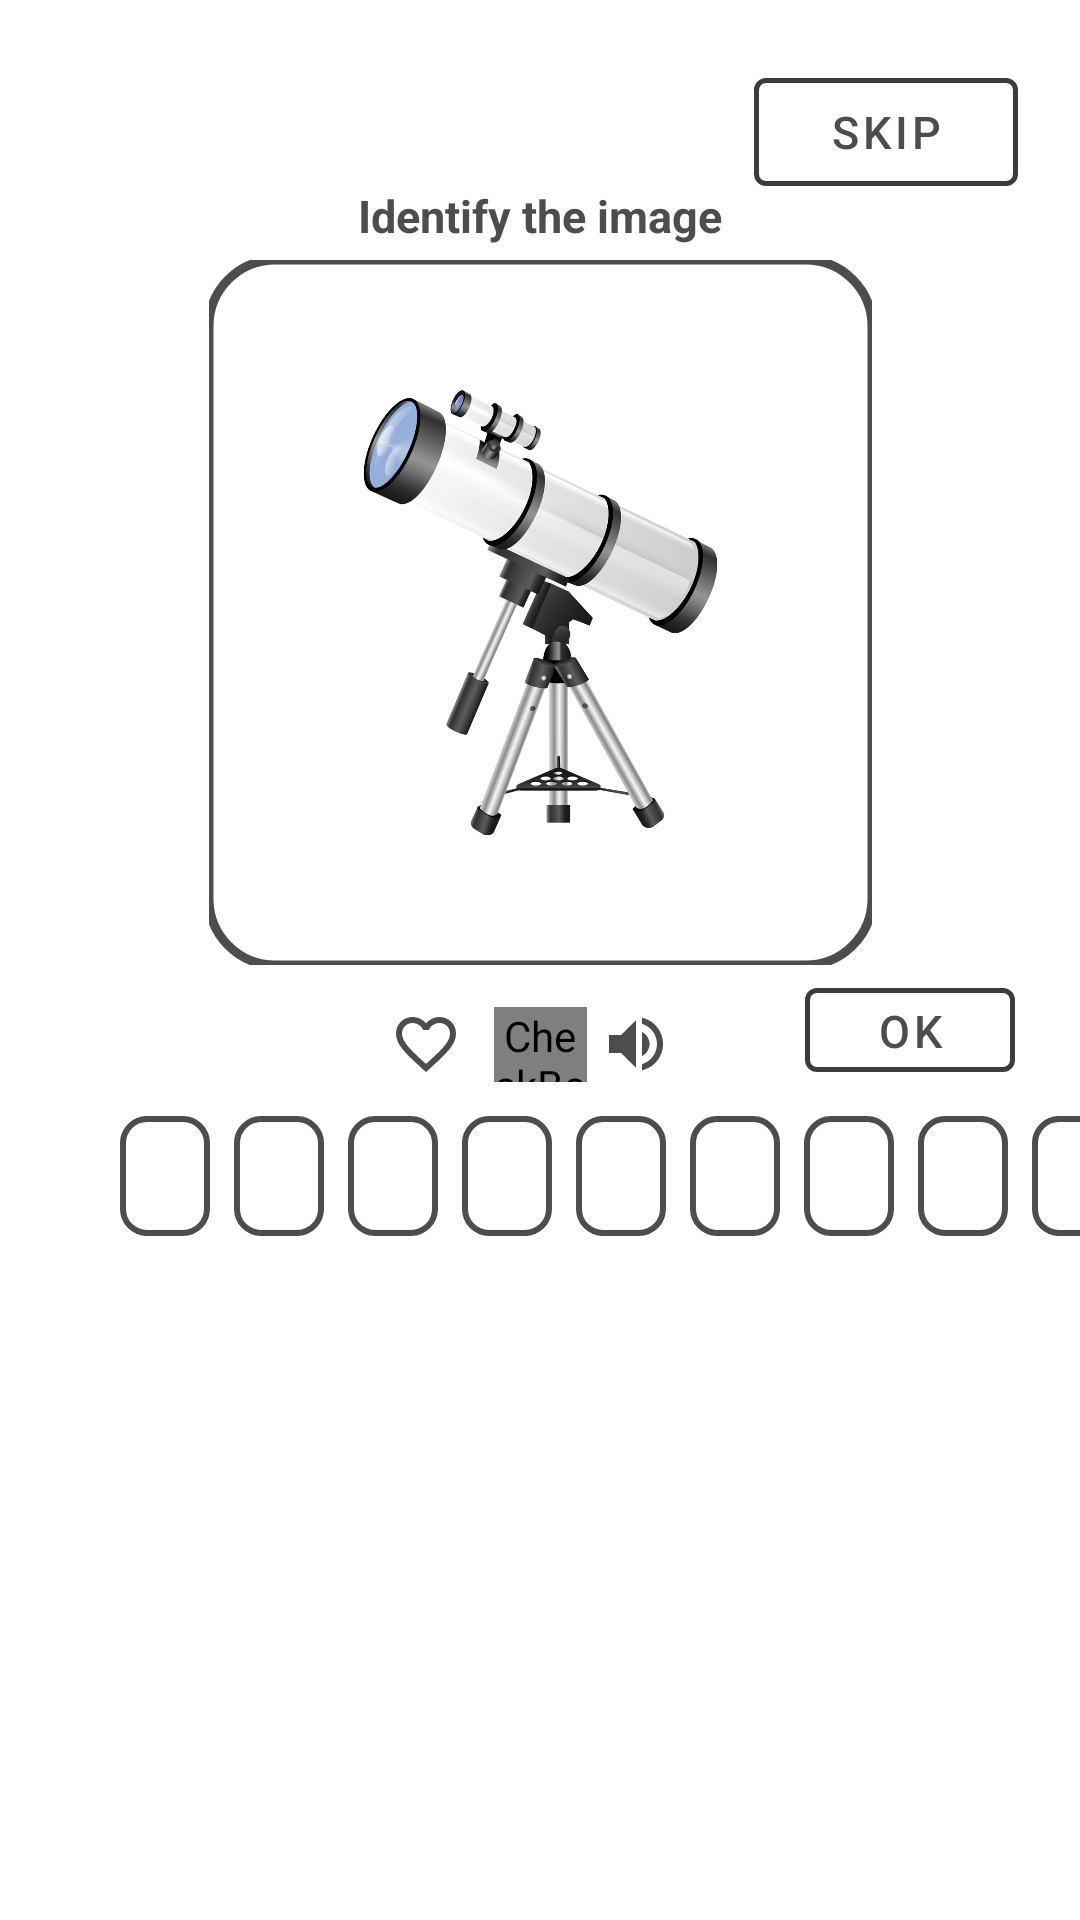

Android layout source for this screen:
<!-- AndroidManifest.xml: application theme Theme.WordLock -->
<!-- res/layout/activity_word_lock_screen.xml -->
<?xml version="1.0" encoding="utf-8"?>
<androidx.constraintlayout.widget.ConstraintLayout xmlns:android="http://schemas.android.com/apk/res/android"
    xmlns:app="http://schemas.android.com/apk/res-auto"
    xmlns:tools="http://schemas.android.com/tools"
    android:layout_width="match_parent"
    android:layout_height="match_parent"
    tools:context=".activities.words.WordLockScreen">

    <com.google.android.material.button.MaterialButton
        android:id="@+id/btnSkip"
        style="@style/Widget.MaterialComponents.Button.OutlinedButton"
        android:layout_width="wrap_content"
        android:layout_height="wrap_content"
        android:layout_margin="8dp"
        android:shadowColor="#515151"
        android:text="Skip"
        android:textColor="#4E4D4D"
        android:textSize="15sp"
        app:layout_constraintBottom_toBottomOf="parent"
        app:layout_constraintEnd_toEndOf="parent"
        app:layout_constraintHorizontal_bias="0.95"
        app:layout_constraintStart_toStartOf="parent"
        app:layout_constraintTop_toTopOf="parent"
        app:layout_constraintVertical_bias="0.021"
        app:strokeColor="#3C3C3C"
        app:strokeWidth="1.5dp" />

    <com.google.android.material.button.MaterialButton
        android:id="@+id/btnOk"
        style="@style/Widget.MaterialComponents.Button.OutlinedButton"
        android:layout_width="70dp"
        android:layout_height="40dp"
        android:layout_margin="8dp"
        android:layout_marginEnd="16dp"
        android:shadowColor="#515151"
        android:text="ok"
        android:textColor="#4E4D4D"
        android:textSize="15sp"
        app:layout_constraintBottom_toBottomOf="parent"
        app:layout_constraintEnd_toEndOf="parent"
        app:layout_constraintHorizontal_bias="0.95"
        app:layout_constraintStart_toStartOf="parent"
        app:layout_constraintTop_toTopOf="parent"
        app:layout_constraintVertical_bias="0.54"
        app:strokeColor="#3C3C3C"
        app:strokeWidth="1.5dp" />


    <EditText
        android:id="@+id/et5"
        android:layout_width="30dp"
        android:layout_height="40dp"
        android:layout_marginStart="8dp"
        android:background="@drawable/custom_button"
        android:ems="10"
        android:inputType="text"
        android:maxLength="1"
        android:textAlignment="center"
        android:textColor="#4E4D4D"
        android:textSize="20sp"
        android:textStyle="bold"
        app:layout_constraintBottom_toBottomOf="parent"
        app:layout_constraintStart_toEndOf="@+id/et4"
        app:layout_constraintTop_toTopOf="parent"
        app:layout_constraintVertical_bias="0.62" />

    <EditText
        android:id="@+id/et2"
        android:layout_width="30dp"
        android:layout_height="40dp"
        android:layout_marginStart="8dp"
        android:background="@drawable/custom_button"
        android:ems="10"
        android:inputType="text"
        android:maxLength="1"
        android:textAlignment="center"
        android:textColor="#4E4D4D"
        android:textSize="20sp"
        android:textStyle="bold"
        app:layout_constraintBottom_toBottomOf="parent"
        app:layout_constraintStart_toEndOf="@+id/et1"
        app:layout_constraintTop_toTopOf="parent"
        app:layout_constraintVertical_bias="0.62" />

    <EditText
        android:id="@+id/et3"
        android:layout_width="30dp"
        android:layout_height="40dp"
        android:layout_marginStart="8dp"
        android:background="@drawable/custom_button"
        android:ems="10"
        android:inputType="text"
        android:maxLength="1"
        android:textAlignment="center"
        android:textColor="#4E4D4D"
        android:textSize="20sp"
        android:textStyle="bold"
        app:layout_constraintBottom_toBottomOf="parent"
        app:layout_constraintStart_toEndOf="@+id/et2"
        app:layout_constraintTop_toTopOf="parent"
        app:layout_constraintVertical_bias="0.62" />

    <EditText
        android:id="@+id/et4"
        android:layout_width="30dp"
        android:layout_height="40dp"
        android:layout_marginStart="8dp"
        android:background="@drawable/custom_button"
        android:ems="10"
        android:inputType="text"
        android:maxLength="1"
        android:textAlignment="center"
        android:textColor="#4E4D4D"
        android:textSize="20sp"
        android:textStyle="bold"
        app:layout_constraintBottom_toBottomOf="parent"
        app:layout_constraintStart_toEndOf="@+id/et3"
        app:layout_constraintTop_toTopOf="parent"
        app:layout_constraintVertical_bias="0.62" />

    <EditText
        android:id="@+id/et8"
        android:layout_width="30dp"
        android:layout_height="40dp"
        android:layout_marginStart="8dp"
        android:background="@drawable/custom_button"
        android:ems="10"
        android:inputType="text"
        android:maxLength="1"
        android:textAlignment="center"
        android:textColor="#4E4D4D"
        android:textSize="20sp"
        android:textStyle="bold"
        app:layout_constraintBottom_toBottomOf="parent"
        app:layout_constraintStart_toEndOf="@+id/et7"
        app:layout_constraintTop_toTopOf="parent"
        app:layout_constraintVertical_bias="0.62" />

    <EditText
        android:id="@+id/et9"
        android:layout_width="30dp"
        android:layout_height="40dp"
        android:layout_marginStart="8dp"
        android:background="@drawable/custom_button"
        android:ems="10"
        android:inputType="text"
        android:maxLength="1"
        android:textAlignment="center"
        android:textColor="#4E4D4D"
        android:textSize="20sp"
        android:textStyle="bold"
        app:layout_constraintBottom_toBottomOf="parent"
        app:layout_constraintStart_toEndOf="@+id/et8"
        app:layout_constraintTop_toTopOf="parent"
        app:layout_constraintVertical_bias="0.62" />

    <EditText
        android:id="@+id/et1"
        android:layout_width="30dp"
        android:layout_height="40dp"
        android:layout_marginStart="40dp"
        android:background="@drawable/custom_button"
        android:ems="10"
        android:inputType="text"
        android:maxLength="1"
        android:textAlignment="center"
        android:textColor="#4E4D4D"
        android:textSize="20sp"
        android:textStyle="bold"
        app:layout_constraintBottom_toBottomOf="parent"
        app:layout_constraintStart_toStartOf="parent"
        app:layout_constraintTop_toTopOf="parent"
        app:layout_constraintVertical_bias="0.62" />

    <EditText
        android:id="@+id/et7"
        android:layout_width="30dp"
        android:layout_height="40dp"
        android:layout_marginStart="8dp"
        android:background="@drawable/custom_button"
        android:ems="10"
        android:inputType="text"
        android:maxLength="1"
        android:textAlignment="center"
        android:textColor="#4E4D4D"
        android:textSize="20sp"
        android:textStyle="bold"
        app:layout_constraintBottom_toBottomOf="parent"
        app:layout_constraintStart_toEndOf="@+id/et6"
        app:layout_constraintTop_toTopOf="parent"
        app:layout_constraintVertical_bias="0.62" />

    <EditText
        android:id="@+id/et6"
        android:layout_width="30dp"
        android:layout_height="40dp"
        android:layout_marginStart="8dp"
        android:background="@drawable/custom_button"
        android:ems="10"
        android:inputType="text"
        android:maxLength="1"
        android:textAlignment="center"
        android:textColor="#4E4D4D"
        android:textSize="20sp"
        android:textStyle="bold"
        app:layout_constraintBottom_toBottomOf="parent"
        app:layout_constraintStart_toEndOf="@+id/et5"
        app:layout_constraintTop_toTopOf="parent"
        app:layout_constraintVertical_bias="0.62" />


    <TextView
        android:id="@+id/tvQuestion"
        android:layout_width="267dp"
        android:layout_height="34dp"
        android:text="Identify the image"
        android:textAlignment="center"
        android:textColor="#4E4D4D"
        android:textSize="15sp"
        android:textStyle="bold"
        app:layout_constraintBottom_toBottomOf="parent"
        app:layout_constraintEnd_toEndOf="parent"
        app:layout_constraintStart_toStartOf="parent"
        app:layout_constraintTop_toTopOf="parent"
        app:layout_constraintVertical_bias="0.102" />

    <TextView
        android:id="@+id/wordView"
        android:layout_width="267dp"
        android:layout_height="34dp"
        android:textAlignment="center"
        android:textColor="#4E4D4D"
        android:textSize="20sp"
        android:textStyle="bold"
        app:layout_constraintBottom_toBottomOf="parent"
        app:layout_constraintEnd_toEndOf="parent"
        app:layout_constraintStart_toStartOf="parent"
        app:layout_constraintTop_toTopOf="parent"
        app:layout_constraintVertical_bias="0.49" />

    

    <com.google.android.material.imageview.ShapeableImageView
        android:id="@+id/imageView"
        android:layout_width="221dp"
        android:layout_height="235dp"
        android:background="@drawable/telescope"
        app:layout_constraintBottom_toBottomOf="parent"
        app:layout_constraintEnd_toEndOf="parent"
        app:layout_constraintStart_toStartOf="parent"
        app:layout_constraintTop_toTopOf="parent"
        app:layout_constraintVertical_bias="0.214"
        app:shapeAppearanceOverlay="@style/RoundedSquare"
        app:strokeColor="#4E4D4D"
        app:strokeWidth="3dp" />

    <CheckBox
        android:id="@+id/checkBoxFavourite"
        android:layout_width="31dp"
        android:layout_height="25dp"
        android:button="@drawable/selector_favourite_item"
        app:layout_constraintBottom_toBottomOf="parent"
        app:layout_constraintEnd_toEndOf="parent"
        app:layout_constraintHorizontal_bias="0.395"
        app:layout_constraintStart_toStartOf="parent"
        app:layout_constraintTop_toTopOf="parent"
        app:layout_constraintVertical_bias="0.546"
        app:useMaterialThemeColors="false" />

    <CheckBox
        android:id="@+id/checkBoxHelpEye"
        android:layout_width="31dp"
        android:layout_height="25dp"
        android:button="@drawable/selector_help_eye"
        app:layout_constraintBottom_toBottomOf="parent"
        app:layout_constraintEnd_toEndOf="parent"
        app:layout_constraintStart_toStartOf="parent"
        app:layout_constraintTop_toTopOf="parent"
        app:layout_constraintVertical_bias="0.546"
        app:useMaterialThemeColors="false" />

    <CheckBox
        android:id="@+id/checkBoxSpeaker"
        android:layout_width="28dp"
        android:layout_height="25dp"
        android:button="@drawable/selector_speaker"
        app:layout_constraintBottom_toBottomOf="parent"
        app:layout_constraintEnd_toEndOf="parent"
        app:layout_constraintHorizontal_bias="0.602"
        app:layout_constraintStart_toStartOf="parent"
        app:layout_constraintTop_toTopOf="parent"
        app:layout_constraintVertical_bias="0.546"
        app:useMaterialThemeColors="false" />

</androidx.constraintlayout.widget.ConstraintLayout>
<!-- resources referenced by this layout -->
<resources>
  <!-- drawable custom_button (drawable) -->
  <?xml version="1.0" encoding="utf-8"?>
  <shape xmlns:android="http://schemas.android.com/apk/res/android" android:shape = "rectangle" >
  
  
  
      <stroke android:color="#4E4D4D" android:width="2dp" />
  
      <corners android:radius="8dp" />
  
  
  </shape>
  <!-- drawable selector_favourite_item (drawable) -->
  <?xml version="1.0" encoding="utf-8"?>
  <selector xmlns:android="http://schemas.android.com/apk/res/android">
  
      <item
          android:drawable="@drawable/ic_baseline_favorite_border_24"
          android:state_checked="false"/>
      <item
          android:drawable="@drawable/ic_favorite_filled"
          android:state_checked="true"/>
  
      <item android:drawable="@drawable/ic_baseline_favorite_border_24" />
  
  
  
  </selector>
  <!-- drawable selector_help_eye (drawable) -->
  <?xml version="1.0" encoding="utf-8"?>
  <selector xmlns:android="http://schemas.android.com/apk/res/android">
  
      <item
          android:drawable="@drawable/ic_eye_gray"
          android:state_checked="false" />
  
      <item
          android:drawable="@drawable/ic_eye_checked"
          android:state_checked="true" />
  
      <item android:drawable="@drawable/ic_eye_gray" />
  
  </selector>
  <!-- drawable selector_speaker (drawable) -->
  <?xml version="1.0" encoding="utf-8"?>
  <selector xmlns:android="http://schemas.android.com/apk/res/android">
  
  
      <item
          android:drawable="@drawable/ic_speaker_off"
          android:state_checked="false" />
  
      <item
          android:drawable="@drawable/ic_speaker_play"
          android:state_checked="true" />
  
      <item android:drawable="@drawable/ic_speaker_off"/>
  
  
  </selector>
  <style name="RoundedSquare">
          <item name="cornerSize">10%</item>
      </style>
  <!-- drawable ic_favorite_filled (drawable) -->
  <vector xmlns:android="http://schemas.android.com/apk/res/android"
      android:width="24dp"
      android:height="24dp"
      android:viewportWidth="24"
      android:viewportHeight="24"
      >
    <path
        android:fillColor="#ED5252"
        android:pathData="M12,21.35l-1.45,-1.32C5.4,15.36 2,12.28 2,8.5 2,5.42 4.42,3 7.5,3c1.74,0 3.41,0.81 4.5,2.09C13.09,3.81 14.76,3 16.5,3 19.58,3 22,5.42 22,8.5c0,3.78 -3.4,6.86 -8.55,11.54L12,21.35z"/>
  </vector>
  <!-- drawable ic_eye_gray (drawable) -->
  <vector xmlns:android="http://schemas.android.com/apk/res/android"
      android:width="24dp"
      android:height="24dp"
      android:viewportWidth="24"
      android:viewportHeight="24"
      >
    <path
        android:fillColor="#4E4D4D"
        android:pathData="M12,4.5C7,4.5 2.73,7.61 1,12c1.73,4.39 6,7.5 11,7.5s9.27,-3.11 11,-7.5c-1.73,-4.39 -6,-7.5 -11,-7.5zM12,17c-2.76,0 -5,-2.24 -5,-5s2.24,-5 5,-5 5,2.24 5,5 -2.24,5 -5,5zM12,9c-1.66,0 -3,1.34 -3,3s1.34,3 3,3 3,-1.34 3,-3 -1.34,-3 -3,-3z"/>
  </vector>
  <!-- drawable ic_speaker_off (drawable) -->
  <vector xmlns:android="http://schemas.android.com/apk/res/android"
      android:width="24dp"
      android:height="24dp"
      android:viewportWidth="24"
      android:viewportHeight="24"
      >
    <path
        android:fillColor="#4E4D4D"
        android:pathData="M3,9v6h4l5,5L12,4L7,9L3,9zM16.5,12c0,-1.77 -1.02,-3.29 -2.5,-4.03v8.05c1.48,-0.73 2.5,-2.25 2.5,-4.02zM14,3.23v2.06c2.89,0.86 5,3.54 5,6.71s-2.11,5.85 -5,6.71v2.06c4.01,-0.91 7,-4.49 7,-8.77s-2.99,-7.86 -7,-8.77z"/>
  </vector>
  <!-- drawable ic_speaker_play (drawable) -->
  <vector xmlns:android="http://schemas.android.com/apk/res/android"
      android:width="24dp"
      android:height="24dp"
      android:viewportWidth="24"
      android:viewportHeight="24"
      >
    <path
        android:fillColor="@color/black"
        android:pathData="M3,9v6h4l5,5L12,4L7,9L3,9zM16.5,12c0,-1.77 -1.02,-3.29 -2.5,-4.03v8.05c1.48,-0.73 2.5,-2.25 2.5,-4.02zM14,3.23v2.06c2.89,0.86 5,3.54 5,6.71s-2.11,5.85 -5,6.71v2.06c4.01,-0.91 7,-4.49 7,-8.77s-2.99,-7.86 -7,-8.77z"/>
  </vector>
  <color name="white">#FFFFFFFF</color>
  <color name="teal_700">#FF018786</color>
  <!-- not gathered from this repository: default colours our renderer supplied (Android Studio template values) -->
  <color name="black">#FF000000</color>
</resources>
